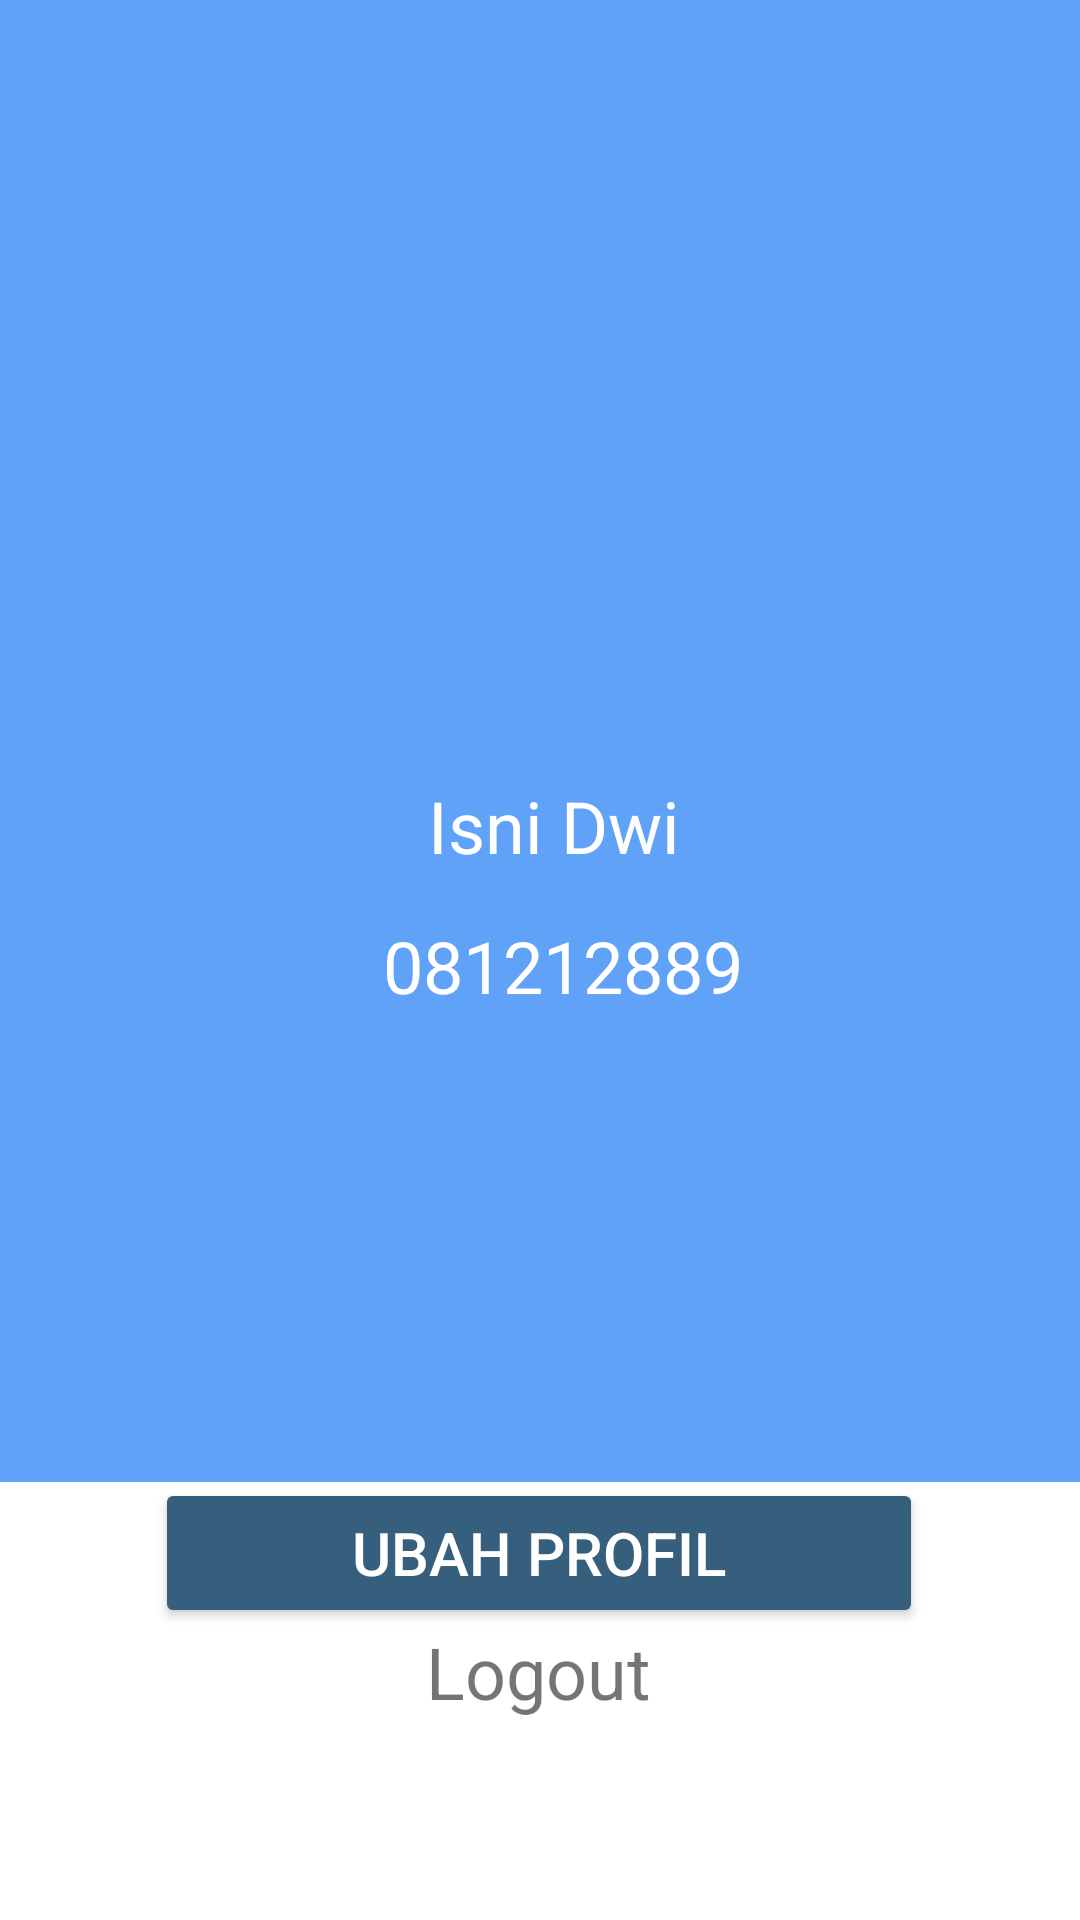

Reconstruct the res/layout file that produces this screen, plus the resources it refers to.
<!-- AndroidManifest.xml: application theme Theme.LaundryKu.NoActionBar -->
<!-- res/layout/halaman_profil.xml -->
<?xml version="1.0" encoding="utf-8"?>
<androidx.constraintlayout.widget.ConstraintLayout xmlns:android="http://schemas.android.com/apk/res/android"
    xmlns:app="http://schemas.android.com/apk/res-auto"
    xmlns:tools="http://schemas.android.com/tools"
    android:layout_width="match_parent"
    android:layout_height="match_parent"
    android:background="#FFFFFF">

    <Button
        android:id="@+id/button_ubahprofil"
        android:layout_width="256dp"
        android:layout_height="50dp"
        android:text="UBAH PROFIL"
        android:textColor="#FFFFFF"
        android:textSize="20dp"
        app:backgroundTint="#365E7D"
        app:cornerRadius="20dp"
        app:layout_constraintBottom_toBottomOf="parent"
        app:layout_constraintEnd_toEndOf="parent"
        app:layout_constraintHorizontal_bias="0.496"
        app:layout_constraintStart_toStartOf="parent"
        app:layout_constraintTop_toTopOf="parent"
        app:layout_constraintVertical_bias="0.835" />

    <ImageView
        android:id="@+id/toolbarOutput"
        android:layout_width="413dp"
        android:layout_height="494dp"
        android:background="#61A2F9"
        app:layout_constraintBottom_toBottomOf="parent"
        app:layout_constraintEnd_toEndOf="parent"
        app:layout_constraintStart_toStartOf="parent"
        app:layout_constraintTop_toTopOf="parent"
        app:layout_constraintVertical_bias="0.0" />


    <ImageView
        android:id="@+id/imageView2"
        android:layout_width="160dp"
        android:layout_height="160dp"
        app:layout_constraintBottom_toBottomOf="parent"
        app:layout_constraintEnd_toEndOf="parent"
        app:layout_constraintHorizontal_bias="0.533"
        app:layout_constraintStart_toStartOf="parent"
        app:layout_constraintTop_toTopOf="parent"
        app:layout_constraintVertical_bias="0.145"
        app:srcCompat="@drawable/profil" />

    <TextView
        android:id="@+id/logout"
        android:layout_width="76dp"
        android:layout_height="41dp"
        android:text="Logout"
        android:textSize="24dp"
        app:layout_constraintBottom_toBottomOf="parent"
        app:layout_constraintEnd_toEndOf="parent"
        app:layout_constraintStart_toStartOf="parent"
        app:layout_constraintTop_toTopOf="parent"
        app:layout_constraintVertical_bias="0.903" />

    <TextView
        android:id="@+id/tampilan_nama"
        android:layout_width="90dp"
        android:layout_height="36dp"
        android:text="Isni Dwi"
        android:textColor="#FFFFFF"
        android:textSize="24dp"
        app:layout_constraintBottom_toBottomOf="parent"
        app:layout_constraintEnd_toEndOf="parent"
        app:layout_constraintHorizontal_bias="0.528"
        app:layout_constraintStart_toStartOf="parent"
        app:layout_constraintTop_toTopOf="parent"
        app:layout_constraintVertical_bias="0.429" />

    <TextView
        android:id="@+id/tampilan_notlp"
        android:layout_width="121dp"
        android:layout_height="29dp"
        android:text="0812128899"
        android:textColor="#FFFFFF"
        android:textSize="24dp"
        app:layout_constraintBottom_toBottomOf="parent"
        app:layout_constraintEnd_toEndOf="parent"
        app:layout_constraintHorizontal_bias="0.534"
        app:layout_constraintStart_toStartOf="parent"
        app:layout_constraintTop_toTopOf="parent" />

    <androidx.appcompat.widget.Toolbar
        android:id="@+id/toolbar2"
        android:layout_width="407dp"
        android:layout_height="wrap_content"
        android:background="#61A2F9"
        android:minHeight="?attr/actionBarSize"
        android:theme="?attr/actionBarTheme"
        app:layout_constraintEnd_toEndOf="parent"
        app:layout_constraintStart_toStartOf="parent"
        app:layout_constraintTop_toTopOf="@+id/toolbarOutput" />


</androidx.constraintlayout.widget.ConstraintLayout>
<!-- resources referenced by this layout -->
<resources>
  <style name="Theme.LaundryKu.NoActionBar">
          <item name="windowActionBar">false</item>
          <item name="windowNoTitle">true</item>
      </style>
</resources>
